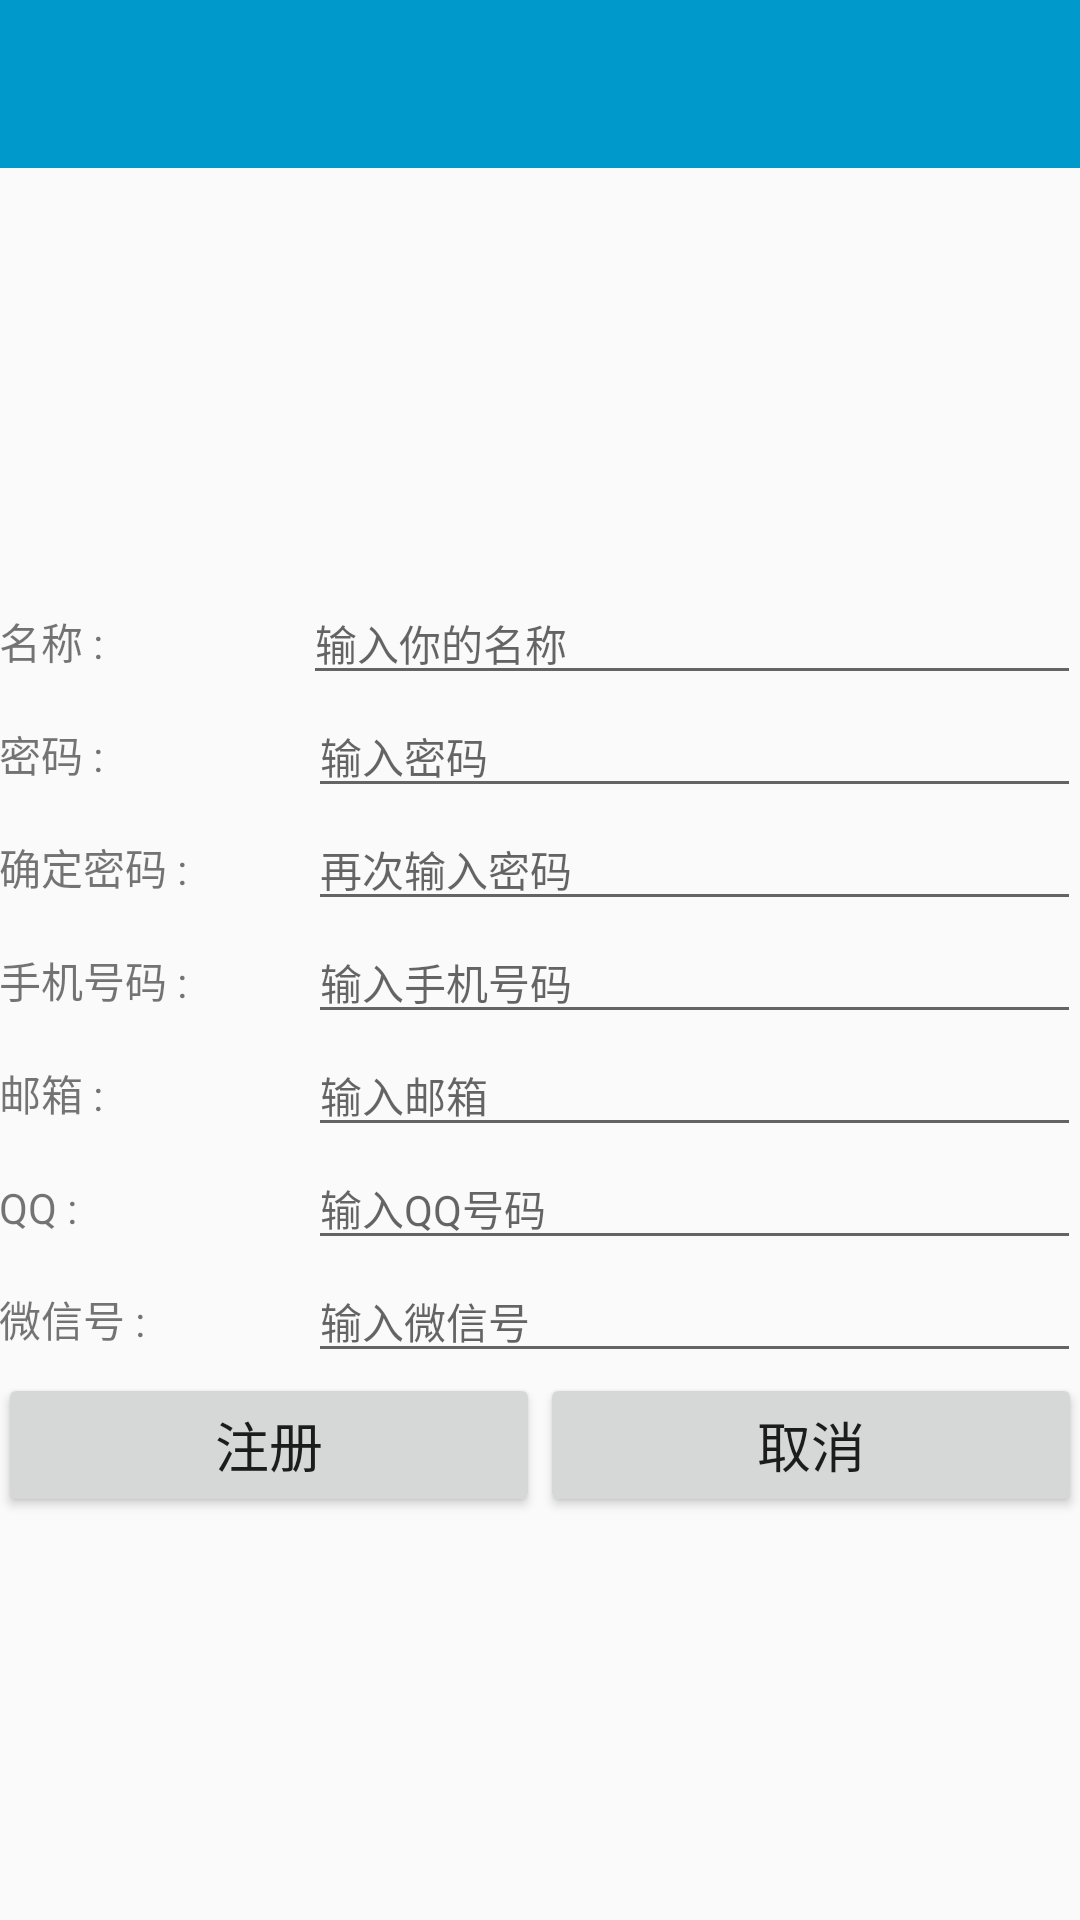

Write the Android layout XML for this screen, with the resource values it uses.
<!-- AndroidManifest.xml: application theme AppTheme -->
<!-- res/layout/fragment_register.xml -->
<?xml version="1.0" encoding="utf-8"?>
<FrameLayout xmlns:android="http://schemas.android.com/apk/res/android"
    android:id="@+id/id_fl_register"
    android:layout_width="match_parent"
    android:layout_height="match_parent">

    <LinearLayout
        android:layout_width="match_parent"
        android:layout_height="wrap_content"
        android:orientation="vertical">

        <include layout="@layout/toolbar" />

        <RelativeLayout
            android:layout_width="match_parent"
            android:layout_height="wrap_content">

            <ImageView
                android:id="@+id/id_iv_photo"
                android:layout_width="128dp"
                android:layout_height="128dp"
                android:layout_centerHorizontal="true"
                android:layout_margin="5dp"
                android:contentDescription="@string/app_name" />

            <LinearLayout
                android:layout_width="match_parent"
                android:layout_height="match_parent"
                android:layout_below="@id/id_iv_photo"
                android:orientation="vertical"
                android:paddingBottom="@dimen/activity_vertical_margin"
                android:paddingLeft="@dimen/activity_horizontal_margin"
                android:paddingRight="@dimen/activity_horizontal_margin"
                android:paddingTop="@dimen/activity_vertical_margin">

                <LinearLayout
                    android:layout_width="match_parent"
                    android:layout_height="wrap_content"
                    android:orientation="horizontal">

                    <TextView
                        android:layout_width="wrap_content"
                        android:layout_height="wrap_content"
                        android:layout_weight="2"
                        android:text="@string/tv_text_name"
                        android:textSize="@dimen/abc_text_size_small_material" />

                    <EditText
                        android:id="@+id/id_et_name"
                        android:layout_width="wrap_content"
                        android:layout_height="wrap_content"
                        android:layout_weight="5"
                        android:hint="@string/et_hint_name"
                        android:textSize="@dimen/abc_text_size_small_material" />
                </LinearLayout>

                <LinearLayout
                    android:layout_width="match_parent"
                    android:layout_height="wrap_content"
                    android:orientation="horizontal">

                    <TextView
                        android:layout_width="0dp"
                        android:layout_height="wrap_content"
                        android:layout_weight="2"
                        android:text="@string/tv_text_user_password"
                        android:textSize="@dimen/abc_text_size_small_material" />

                    <EditText
                        android:id="@+id/id_et_password"
                        android:layout_width="0dp"
                        android:layout_height="wrap_content"
                        android:layout_weight="5"
                        android:hint="@string/et_hint_input_user_pass_word"
                        android:inputType="textPassword"
                        android:textSize="@dimen/abc_text_size_small_material" />
                </LinearLayout>

                <LinearLayout
                    android:layout_width="match_parent"
                    android:layout_height="wrap_content"
                    android:orientation="horizontal">

                    <TextView
                        android:layout_width="0dp"
                        android:layout_height="wrap_content"
                        android:layout_weight="2"
                        android:text="@string/tv_text_confirm_password"
                        android:textSize="@dimen/abc_text_size_small_material" />

                    <EditText
                        android:id="@+id/id_et_confirmPassword"
                        android:layout_width="0dp"
                        android:layout_height="wrap_content"
                        android:layout_weight="5"
                        android:hint="@string/et_hint_confirm_password"
                        android:inputType="textPassword"
                        android:textSize="@dimen/abc_text_size_small_material" />
                </LinearLayout>

                <LinearLayout
                    android:layout_width="match_parent"
                    android:layout_height="wrap_content"
                    android:orientation="horizontal">

                    <TextView
                        android:layout_width="0dp"
                        android:layout_height="wrap_content"
                        android:layout_weight="2"
                        android:text="@string/tv_text_phone"
                        android:textSize="@dimen/abc_text_size_small_material" />

                    <EditText
                        android:id="@+id/id_et_phone"
                        android:layout_width="0dp"
                        android:layout_height="wrap_content"
                        android:layout_weight="5"
                        android:hint="@string/et_hint_phone"
                        android:inputType="phone"
                        android:textSize="@dimen/abc_text_size_small_material" />
                </LinearLayout>

                <LinearLayout
                    android:layout_width="match_parent"
                    android:layout_height="wrap_content"
                    android:orientation="horizontal">

                    <TextView
                        android:layout_width="0dp"
                        android:layout_height="wrap_content"
                        android:layout_weight="2"
                        android:text="@string/tv_text_email"
                        android:textSize="@dimen/abc_text_size_small_material" />

                    <EditText
                        android:id="@+id/id_et_email"
                        android:layout_width="0dp"
                        android:layout_height="wrap_content"
                        android:layout_weight="5"
                        android:hint="@string/et_hint_email"
                        android:inputType="textEmailAddress"
                        android:textSize="@dimen/abc_text_size_small_material" />
                </LinearLayout>

                <LinearLayout
                    android:layout_width="match_parent"
                    android:layout_height="wrap_content"
                    android:orientation="horizontal">

                    <TextView
                        android:layout_width="0dp"
                        android:layout_height="wrap_content"
                        android:layout_weight="2"
                        android:text="@string/tv_text_qq"
                        android:textSize="@dimen/abc_text_size_small_material" />

                    <EditText
                        android:id="@+id/id_et_qq"
                        android:layout_width="0dp"
                        android:layout_height="wrap_content"
                        android:layout_weight="5"
                        android:hint="@string/et_hint_qq"
                        android:inputType="number"
                        android:textSize="@dimen/abc_text_size_small_material" />
                </LinearLayout>

                <LinearLayout
                    android:layout_width="match_parent"
                    android:layout_height="wrap_content"
                    android:orientation="horizontal">

                    <TextView
                        android:layout_width="0dp"
                        android:layout_height="wrap_content"
                        android:layout_weight="2"
                        android:text="@string/tv_text_weChat"
                        android:textSize="@dimen/abc_text_size_small_material" />

                    <EditText
                        android:id="@+id/id_et_weChat"
                        android:layout_width="0dp"
                        android:layout_height="wrap_content"
                        android:layout_weight="5"
                        android:hint="@string/et_hint_weChat"
                        android:inputType="number"
                        android:textSize="@dimen/abc_text_size_small_material" />
                </LinearLayout>

                <LinearLayout
                    android:layout_width="match_parent"
                    android:layout_height="wrap_content"
                    android:orientation="horizontal"
                    android:paddingBottom="@dimen/activity_vertical_margin"
                    android:paddingLeft="@dimen/activity_horizontal_margin"
                    android:paddingRight="@dimen/activity_horizontal_margin"
                    android:paddingTop="@dimen/activity_vertical_margin">

                    <Button
                        android:id="@+id/id_btn_register"
                        style="?android:attr/buttonStyleSmall"
                        android:layout_width="0dp"
                        android:layout_height="wrap_content"
                        android:layout_weight="1"
                        android:text="@string/btn_text_register"
                        android:textSize="@dimen/abc_text_size_medium_material" />

                    <Button
                        android:id="@+id/id_btn_cancel"
                        style="?android:attr/buttonStyleSmall"
                        android:layout_width="0dp"
                        android:layout_height="wrap_content"
                        android:layout_weight="1"
                        android:text="@string/btn_text_cancel"
                        android:textSize="@dimen/abc_text_size_medium_material" />
                </LinearLayout>
            </LinearLayout>
        </RelativeLayout>

    </LinearLayout>

</FrameLayout>
<!-- res/layout/toolbar.xml (included above) -->
<?xml version="1.0" encoding="utf-8"?>
<android.support.v7.widget.Toolbar xmlns:android="http://schemas.android.com/apk/res/android"
    xmlns:app="http://schemas.android.com/apk/res-auto"
    android:id="@+id/id_toolbar"
    android:layout_width="match_parent"
    android:layout_height="?attr/actionBarSize"
    android:background="?attr/colorPrimary"
    android:minHeight="?attr/actionBarSize"
    android:theme="@style/ThemeOverlay.AppCompat.Dark.ActionBar"
    app:layout_scrollFlags="scroll|enterAlways|snap"
    app:popupTheme="@style/ThemeOverlay.AppCompat.Light">

</android.support.v7.widget.Toolbar>
<!-- resources referenced by this layout -->
<resources>
  <string name="app_name">Collaboration</string>
  <string name="btn_text_cancel">取消</string>
  <string name="btn_text_register">注册</string>
  <string name="et_hint_confirm_password">再次输入密码</string>
  <string name="et_hint_email">输入邮箱</string>
  <string name="et_hint_input_user_pass_word">输入密码</string>
  <string name="et_hint_name">输入你的名称</string>
  <string name="et_hint_phone">输入手机号码</string>
  <string name="et_hint_qq">输入QQ号码</string>
  <string name="et_hint_weChat">输入微信号</string>
  <string name="tv_text_confirm_password">确定密码 : </string>
  <string name="tv_text_email">邮箱 : </string>
  <string name="tv_text_name">名称 : </string>
  <string name="tv_text_phone">手机号码 : </string>
  <string name="tv_text_qq">QQ :</string>
  <string name="tv_text_user_password">密码 : </string>
  <string name="tv_text_weChat">微信号 :</string>
  <style name="AppTheme" parent="Theme.AppCompat.Light.NoActionBar">
          
          
          <item name="colorPrimary">@android:color/holo_blue_dark</item>
          <item name="colorPrimaryDark">@android:color/holo_blue_bright</item>
          <item name="colorAccent">@android:color/holo_blue_light</item>
      </style>
</resources>
